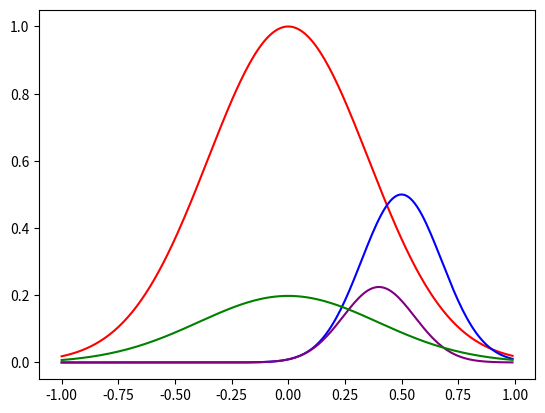

Generate this figure with matplotlib:
#correlation.py
#code for correlation function
 
import matplotlib.pyplot as plt
import numpy
 
def f(x):
    return numpy.exp(-4.0 * x * x) # change to suit the data
 
def g(x):
    return numpy.exp(-16.0 * x * x) * 0.5 # change to suit the data
 
def correlation(x, f, g):
    sum = 0
    for i in range(-100, 100, 1): # change the range to suit the data (this is currently just between -1 and 1, with dt=0.01)
        t = i / 100
        sum += f(t) * g(t - x) * 0.01
 
    return sum
 
def display_graph(t):
    x_vals = []
    y_vals = [[], [], [], []]
    for i in range(-100, 100, 1):
        x = i / 100
        x_vals.append(x)
        y_vals[0].append(f(x))
        y_vals[1].append(g(x - t))
        y_vals[2].append(f(x) * g(x - t))
        y_vals[3].append(correlation(x, f, g))
 
    plt.plot(x_vals, y_vals[0], color='red')
    plt.plot(x_vals, y_vals[1], color='blue')
    plt.plot(x_vals, y_vals[2], color='purple')
    plt.plot(x_vals, y_vals[3], color='green')
 
    plt.show()
 
if __name__ == "__main__":
    display_graph(0.5) 
    
